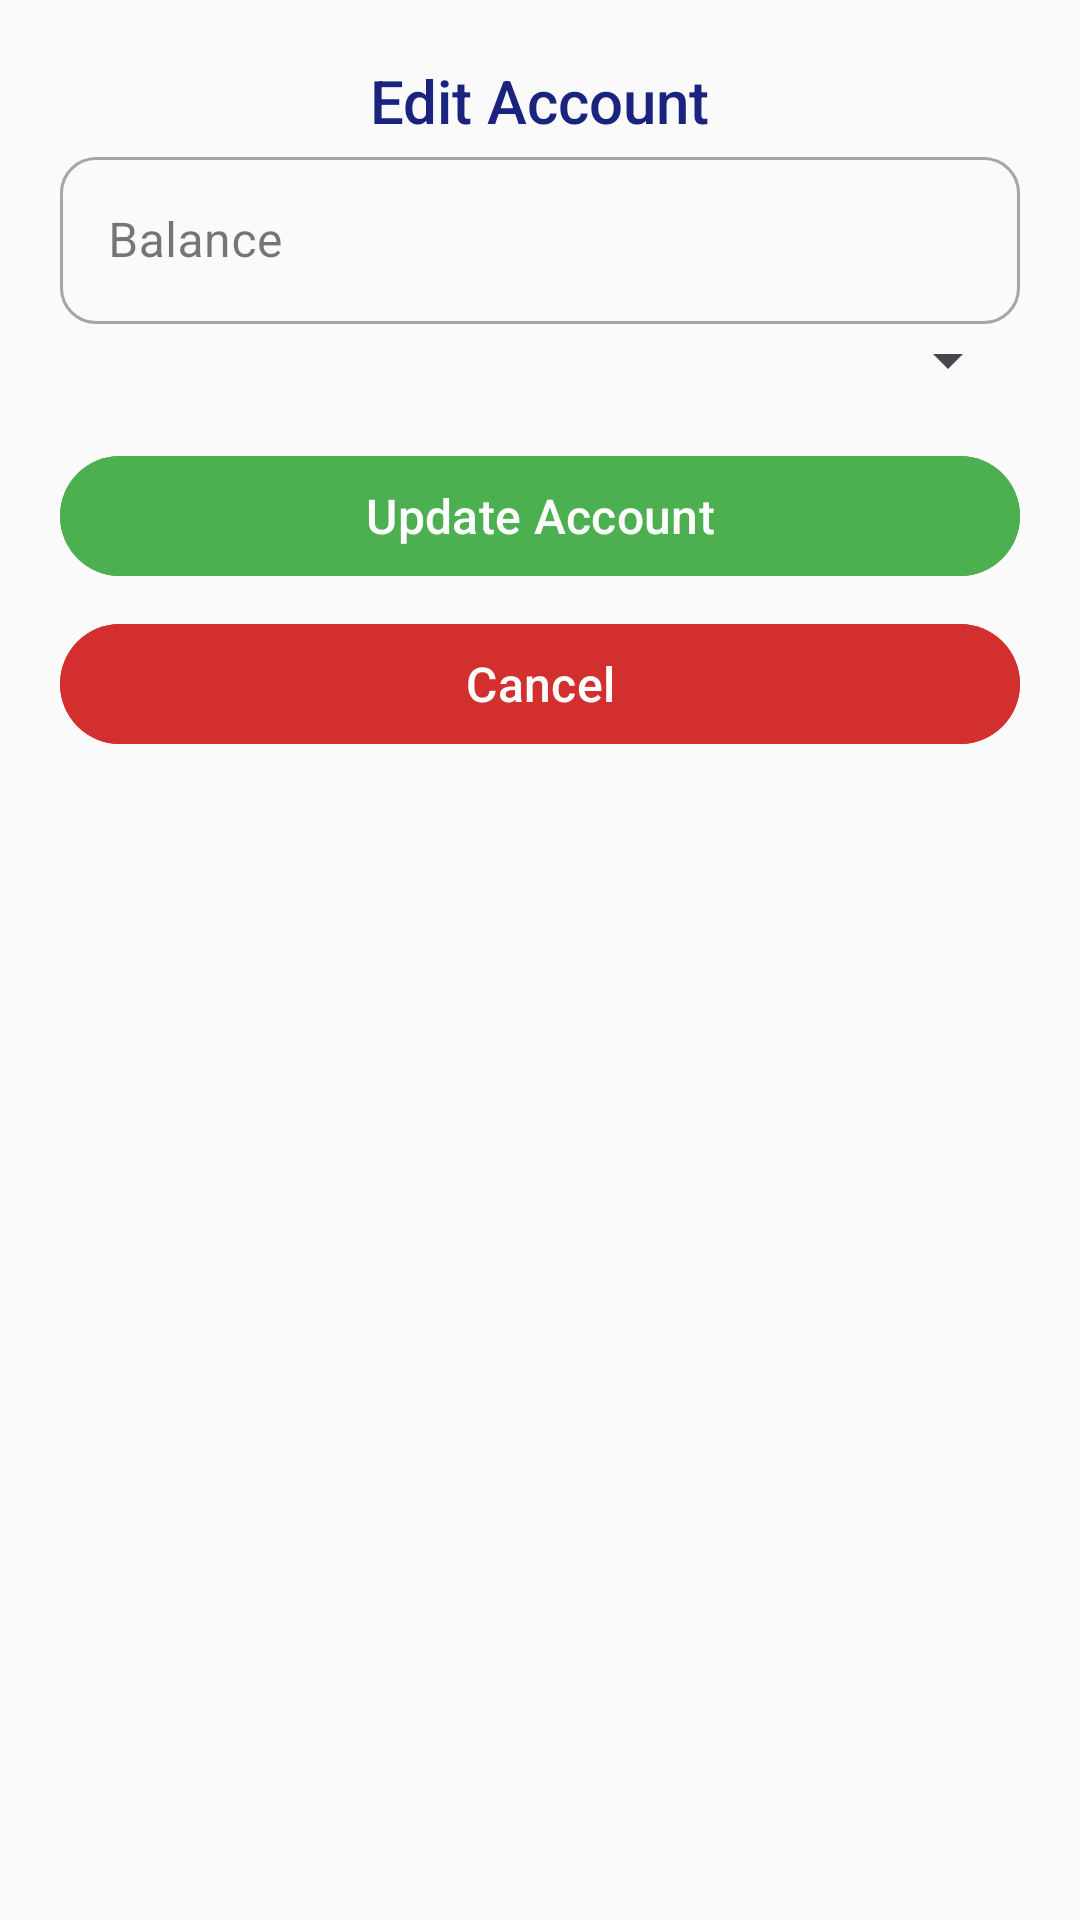

Reconstruct the res/layout file that produces this screen, plus the resources it refers to.
<!-- AndroidManifest.xml: application theme Theme.WebServiceFront -->
<!-- res/layout/activity_add_compte.xml -->
<?xml version="1.0" encoding="utf-8"?>
<androidx.constraintlayout.widget.ConstraintLayout
    xmlns:android="http://schemas.android.com/apk/res/android"
    xmlns:app="http://schemas.android.com/apk/res-auto"
    android:layout_width="match_parent"
    android:layout_height="match_parent"
    android:padding="20dp"
    android:background="#FAFAFA">

    
    <TextView
        android:id="@+id/editTitle"
        android:layout_width="wrap_content"
        android:layout_height="wrap_content"
        android:text="Edit Account"
        android:textSize="20sp"
        android:textColor="#1A237E"
        android:fontFamily="sans-serif-medium"
        android:layout_marginBottom="16dp"
        app:layout_constraintStart_toStartOf="parent"
        app:layout_constraintEnd_toEndOf="parent"
        app:layout_constraintTop_toTopOf="parent" />

    
    <com.google.android.material.textfield.TextInputLayout
        android:id="@+id/soldeInputLayout"
        android:layout_width="0dp"
        android:layout_height="wrap_content"
        android:hint="Balance"
        style="@style/Widget.MaterialComponents.TextInputLayout.OutlinedBox"
        app:boxCornerRadiusTopStart="12dp"
        app:boxCornerRadiusTopEnd="12dp"
        app:boxCornerRadiusBottomStart="12dp"
        app:boxCornerRadiusBottomEnd="12dp"
        android:layout_marginBottom="16dp"
        app:layout_constraintStart_toStartOf="parent"
        app:layout_constraintEnd_toEndOf="parent"
        app:layout_constraintTop_toBottomOf="@id/editTitle">

        <com.google.android.material.textfield.TextInputEditText
            android:id="@+id/editSolde"
            android:layout_width="match_parent"
            android:layout_height="wrap_content"
            android:inputType="numberDecimal"
            android:textColor="#424242"
            android:textSize="16sp" />
    </com.google.android.material.textfield.TextInputLayout>

    
    <com.google.android.material.textfield.TextInputLayout
        android:id="@+id/typeInputLayout"
        android:layout_width="0dp"
        android:layout_height="wrap_content"
        android:hint="Account Type"
        style="@style/Widget.MaterialComponents.TextInputLayout.OutlinedBox"
        app:boxCornerRadiusTopStart="12dp"
        app:boxCornerRadiusTopEnd="12dp"
        app:boxCornerRadiusBottomStart="12dp"
        app:boxCornerRadiusBottomEnd="12dp"
        android:layout_marginBottom="16dp"
        app:layout_constraintStart_toStartOf="parent"
        app:layout_constraintEnd_toEndOf="parent"
        app:layout_constraintTop_toBottomOf="@id/soldeInputLayout">

        <Spinner
            android:id="@+id/editType"
            android:layout_width="match_parent"
            android:layout_height="wrap_content"
            android:padding="8dp"
            android:popupBackground="#FAFAFA"
            android:dropDownWidth="match_parent" />
    </com.google.android.material.textfield.TextInputLayout>

    
    <com.google.android.material.button.MaterialButton
        android:id="@+id/saveButton"
        android:layout_width="0dp"
        android:layout_height="wrap_content"
        android:text="Update Account"
        android:textSize="16sp"
        android:textColor="#FFFFFF"
        android:layout_marginTop="16dp"
        app:iconGravity="textStart"
        app:iconPadding="8dp"
        android:backgroundTint="#4CAF50"
        app:cornerRadius="24dp"
        app:layout_constraintTop_toBottomOf="@id/typeInputLayout"
        app:layout_constraintStart_toStartOf="parent"
        app:layout_constraintEnd_toEndOf="parent" />

    
    <com.google.android.material.button.MaterialButton
        android:id="@+id/cancelButton"
        android:layout_width="0dp"
        android:layout_height="wrap_content"
        android:text="Cancel"
        android:textSize="16sp"
        android:textColor="#FFFFFF"
        android:layout_marginTop="8dp"
        android:backgroundTint="#D32F2F"
        app:cornerRadius="24dp"
        app:layout_constraintTop_toBottomOf="@id/saveButton"
        app:layout_constraintStart_toStartOf="parent"
        app:layout_constraintEnd_toEndOf="parent"
        android:onClick="onCancelClicked" /> 

</androidx.constraintlayout.widget.ConstraintLayout>
<!-- resources referenced by this layout -->
<resources>
  <style name="Theme.WebServiceFront" parent="Base.Theme.WebServiceFront" />
  <style name="Base.Theme.WebServiceFront" parent="Theme.Material3.DayNight.NoActionBar">
          
          
      </style>
</resources>
